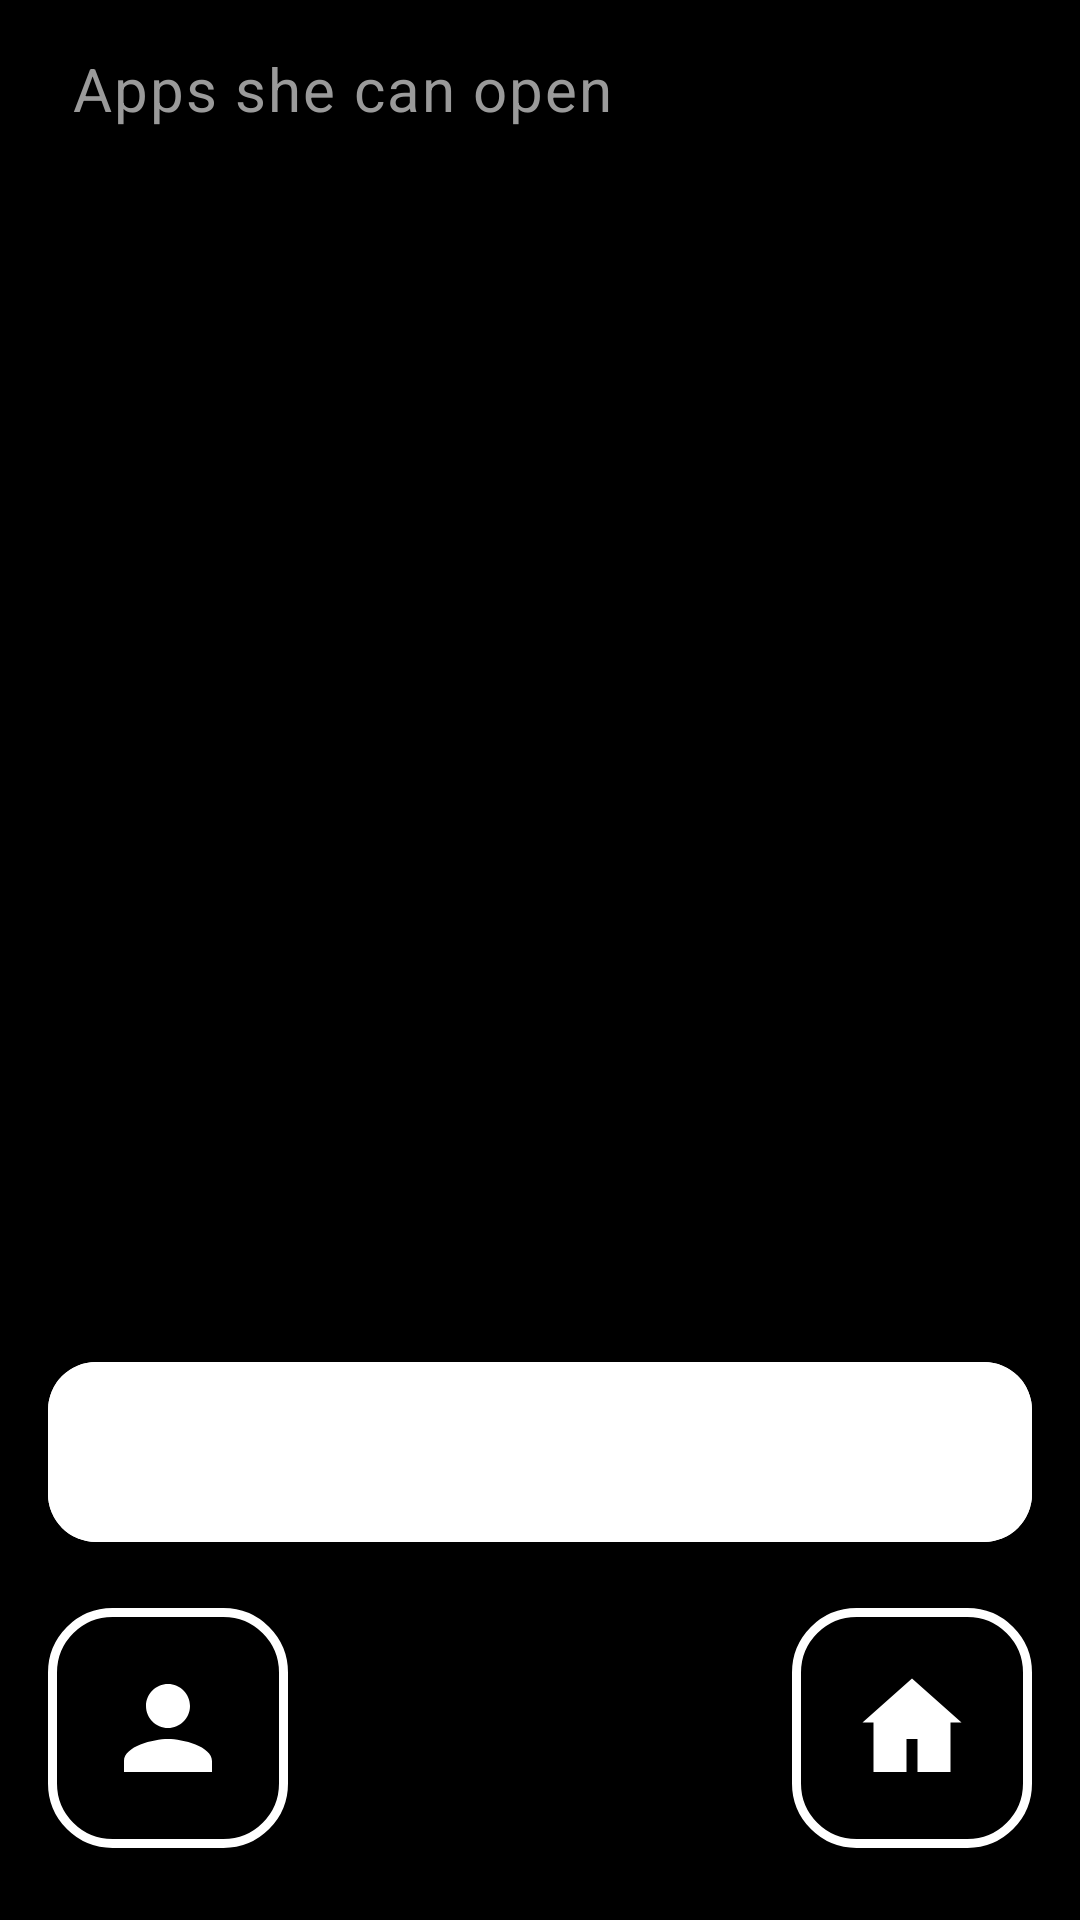

Reconstruct the res/layout file that produces this screen, plus the resources it refers to.
<!-- AndroidManifest.xml: application theme Theme.GrandmasLauncher -->
<!-- res/layout/activity_pin_apps.xml -->
<?xml version="1.0" encoding="utf-8"?>
<FrameLayout xmlns:android="http://schemas.android.com/apk/res/android"
    android:id="@+id/pinAppsRoot"
    android:layout_width="match_parent"
    android:layout_height="match_parent"
    android:background="@color/color_bg_primary">

<LinearLayout
    android:layout_width="match_parent"
    android:layout_height="match_parent"
    android:orientation="vertical">

    <LinearLayout
        android:layout_width="match_parent"
        android:layout_height="wrap_content"
        android:gravity="center_vertical"
        android:orientation="horizontal"
        android:padding="@dimen/screen_margin_horizontal">

        <TextView
            android:layout_width="0dp"
            android:layout_height="wrap_content"
            android:layout_marginStart="@dimen/space_sm"
            android:layout_weight="1"
            android:text="@string/pin_apps_title"
            android:textAppearance="@style/TextAppearance.Grandma.LabelLarge"
            android:textColor="@color/color_text_secondary" />
    </LinearLayout>

    <androidx.recyclerview.widget.RecyclerView
        android:id="@+id/rvPinApps"
        android:layout_width="match_parent"
        android:layout_height="0dp"
        android:layout_weight="1"
        android:paddingStart="@dimen/screen_margin_horizontal"
        android:paddingEnd="@dimen/screen_margin_horizontal" />

    <com.google.android.material.button.MaterialButton
        android:id="@+id/btnSavePins"
        style="@style/Widget.Grandma.ConfirmButton.Yes"
        android:layout_width="match_parent"
        android:layout_height="@dimen/confirm_button_height"
        android:layout_marginStart="@dimen/screen_margin_horizontal"
        android:layout_marginTop="@dimen/screen_margin_horizontal"
        android:layout_marginEnd="@dimen/screen_margin_horizontal"
        android:layout_marginBottom="120dp"
        android:text="@string/pin_apps_save" />

</LinearLayout>

    <ImageButton
        android:id="@+id/fabCaretaker"
        android:layout_width="@dimen/touch_target_min"
        android:layout_height="@dimen/touch_target_min"
        android:layout_gravity="bottom|start"
        android:layout_marginStart="@dimen/fab_caretaker_margin_horizontal"
        android:layout_marginBottom="@dimen/fab_caretaker_margin_bottom"
        android:background="@drawable/bg_control"
        android:contentDescription="@string/screen_ask_for_help"
        android:elevation="12dp"
        android:padding="18dp"
        android:scaleType="fitCenter"
        android:src="@drawable/ic_caretaker_info" />

    <ImageButton
        android:id="@+id/btnBack"
        android:layout_width="@dimen/touch_target_min"
        android:layout_height="@dimen/touch_target_min"
        android:layout_gravity="bottom|end"
        android:layout_marginEnd="@dimen/fab_caretaker_margin_horizontal"
        android:layout_marginBottom="@dimen/fab_caretaker_margin_bottom"
        android:background="@drawable/bg_control"
        android:contentDescription="@string/action_home"
        android:elevation="12dp"
        android:padding="18dp"
        android:scaleType="fitCenter"
        android:src="@drawable/ic_house" />

</FrameLayout>
<!-- resources referenced by this layout -->
<resources>
  <color name="color_bg_primary">#000000</color>
  <color name="color_text_secondary">#9A9A9A</color>
  <dimen name="confirm_button_height">72dp</dimen>
  <dimen name="fab_caretaker_margin_bottom">24dp</dimen>
  <dimen name="fab_caretaker_margin_horizontal">16dp</dimen>
  <dimen name="screen_margin_horizontal">16dp</dimen>
  <dimen name="space_sm">8dp</dimen>
  <dimen name="touch_target_min">80dp</dimen>
  <!-- drawable bg_control (drawable) -->
  <?xml version="1.0" encoding="utf-8"?>
  <shape xmlns:android="http://schemas.android.com/apk/res/android"
      android:shape="rectangle">
      <solid android:color="@color/color_control_fill" />
      <stroke
          android:width="@dimen/control_border_width"
          android:color="@color/color_control_border" />
      <corners android:radius="@dimen/control_corner_radius" />
  </shape>
  <!-- drawable ic_caretaker_info (drawable) -->
  <?xml version="1.0" encoding="utf-8"?>
  <vector xmlns:android="http://schemas.android.com/apk/res/android"
      android:width="24dp"
      android:height="24dp"
      android:viewportWidth="24"
      android:viewportHeight="24">
      <path
          android:fillColor="@color/color_text_primary"
          android:pathData="M12,12c2.21,0 4,-1.79 4,-4s-1.79,-4 -4,-4 -4,1.79 -4,4 1.79,4 4,4zM12,14c-2.67,0 -8,1.34 -8,4v2h16v-2c0,-2.66 -5.33,-4 -8,-4z" />
  </vector>
  <!-- drawable ic_house (drawable) -->
  <vector xmlns:android="http://schemas.android.com/apk/res/android"
      android:width="48dp"
      android:height="48dp"
      android:viewportWidth="24"
      android:viewportHeight="24">
      <path
          android:fillColor="@color/color_text_primary"
          android:pathData="M12,3L3,11h2v9h6v-6h2v6h6v-9h2z" />
  </vector>
  <string name="action_home">Home</string>
  <string name="pin_apps_save">Save</string>
  <string name="pin_apps_title">Apps she can open</string>
  <string name="screen_ask_for_help">ASK FOR HELP</string>
  <style name="TextAppearance.Grandma.LabelLarge" parent="TextAppearance.MaterialComponents.Body1">
          <item name="android:textSize">20sp</item>
          <item name="android:textColor">@color/color_text_primary</item>
          <item name="android:fontFamily">sans-serif-medium</item>
      </style>
  <style name="Widget.Grandma.ConfirmButton.Yes" parent="Widget.MaterialComponents.Button">
          <item name="android:minHeight">@dimen/confirm_button_height</item>
          <item name="android:backgroundTint">@color/color_accent_green</item>
          <item name="android:textColor">@color/color_text_on_dark</item>
          <item name="android:textAppearance">@style/TextAppearance.Grandma.ButtonLarge</item>
          <item name="cornerRadius">16dp</item>
          <item name="android:stateListAnimator">@null</item>
      </style>
  <color name="color_control_fill">#000000</color>
  <dimen name="control_border_width">3dp</dimen>
  <color name="color_control_border">#FFFFFF</color>
  <dimen name="control_corner_radius">20dp</dimen>
  <color name="color_text_primary">#FFFFFF</color>
  <color name="color_accent_green">#FFFFFF</color>
  <color name="color_text_on_dark">#FFFFFF</color>
  <style name="TextAppearance.Grandma.ButtonLarge" parent="TextAppearance.MaterialComponents.Button">
          <item name="android:textSize">20sp</item>
          <item name="android:textStyle">bold</item>
          <item name="android:textColor">@color/color_text_on_dark</item>
          <item name="android:letterSpacing">0.02</item>
          <item name="android:fontFamily">sans-serif</item>
      </style>
  <color name="color_bg_card">#000000</color>
</resources>
